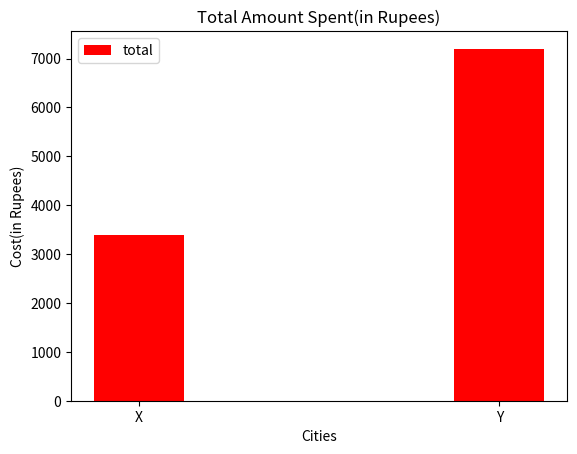

Write Python code to recreate this figure.
# -*- coding: utf-8 -*-
"""Untitled12.ipynb

Automatically generated by Colaboratory.

Original file is located at
    https://colab.research.google.com/<link-removed>
"""

#Code by Satya Sangram
#For Matrices 2.64
import numpy as np
import matplotlib.pyplot as plt

N = 2
ind = np.arange(N) 
width = 0.25

#Input Parameters
B=np.array([[1000 , 500 , 5000], [3000, 1000, 10000]])
B=B.reshape(2,3)
A=np.array([40,100,50])
A=A.reshape(3,1)

X=np.matmul(B,A)
X=X.reshape(1,2)
  
xvals = [X[0][0]/100,X[0][1]/100]
bar1 = plt.bar(ind, xvals, width, color = 'r',label='total')
  
plt.xlabel("Cities")
plt.ylabel('Cost(in Rupees)')
plt.title("Total Amount Spent(in Rupees)")
  
plt.xticks(ind,['X', 'Y'])
plt.legend()
plt.show()